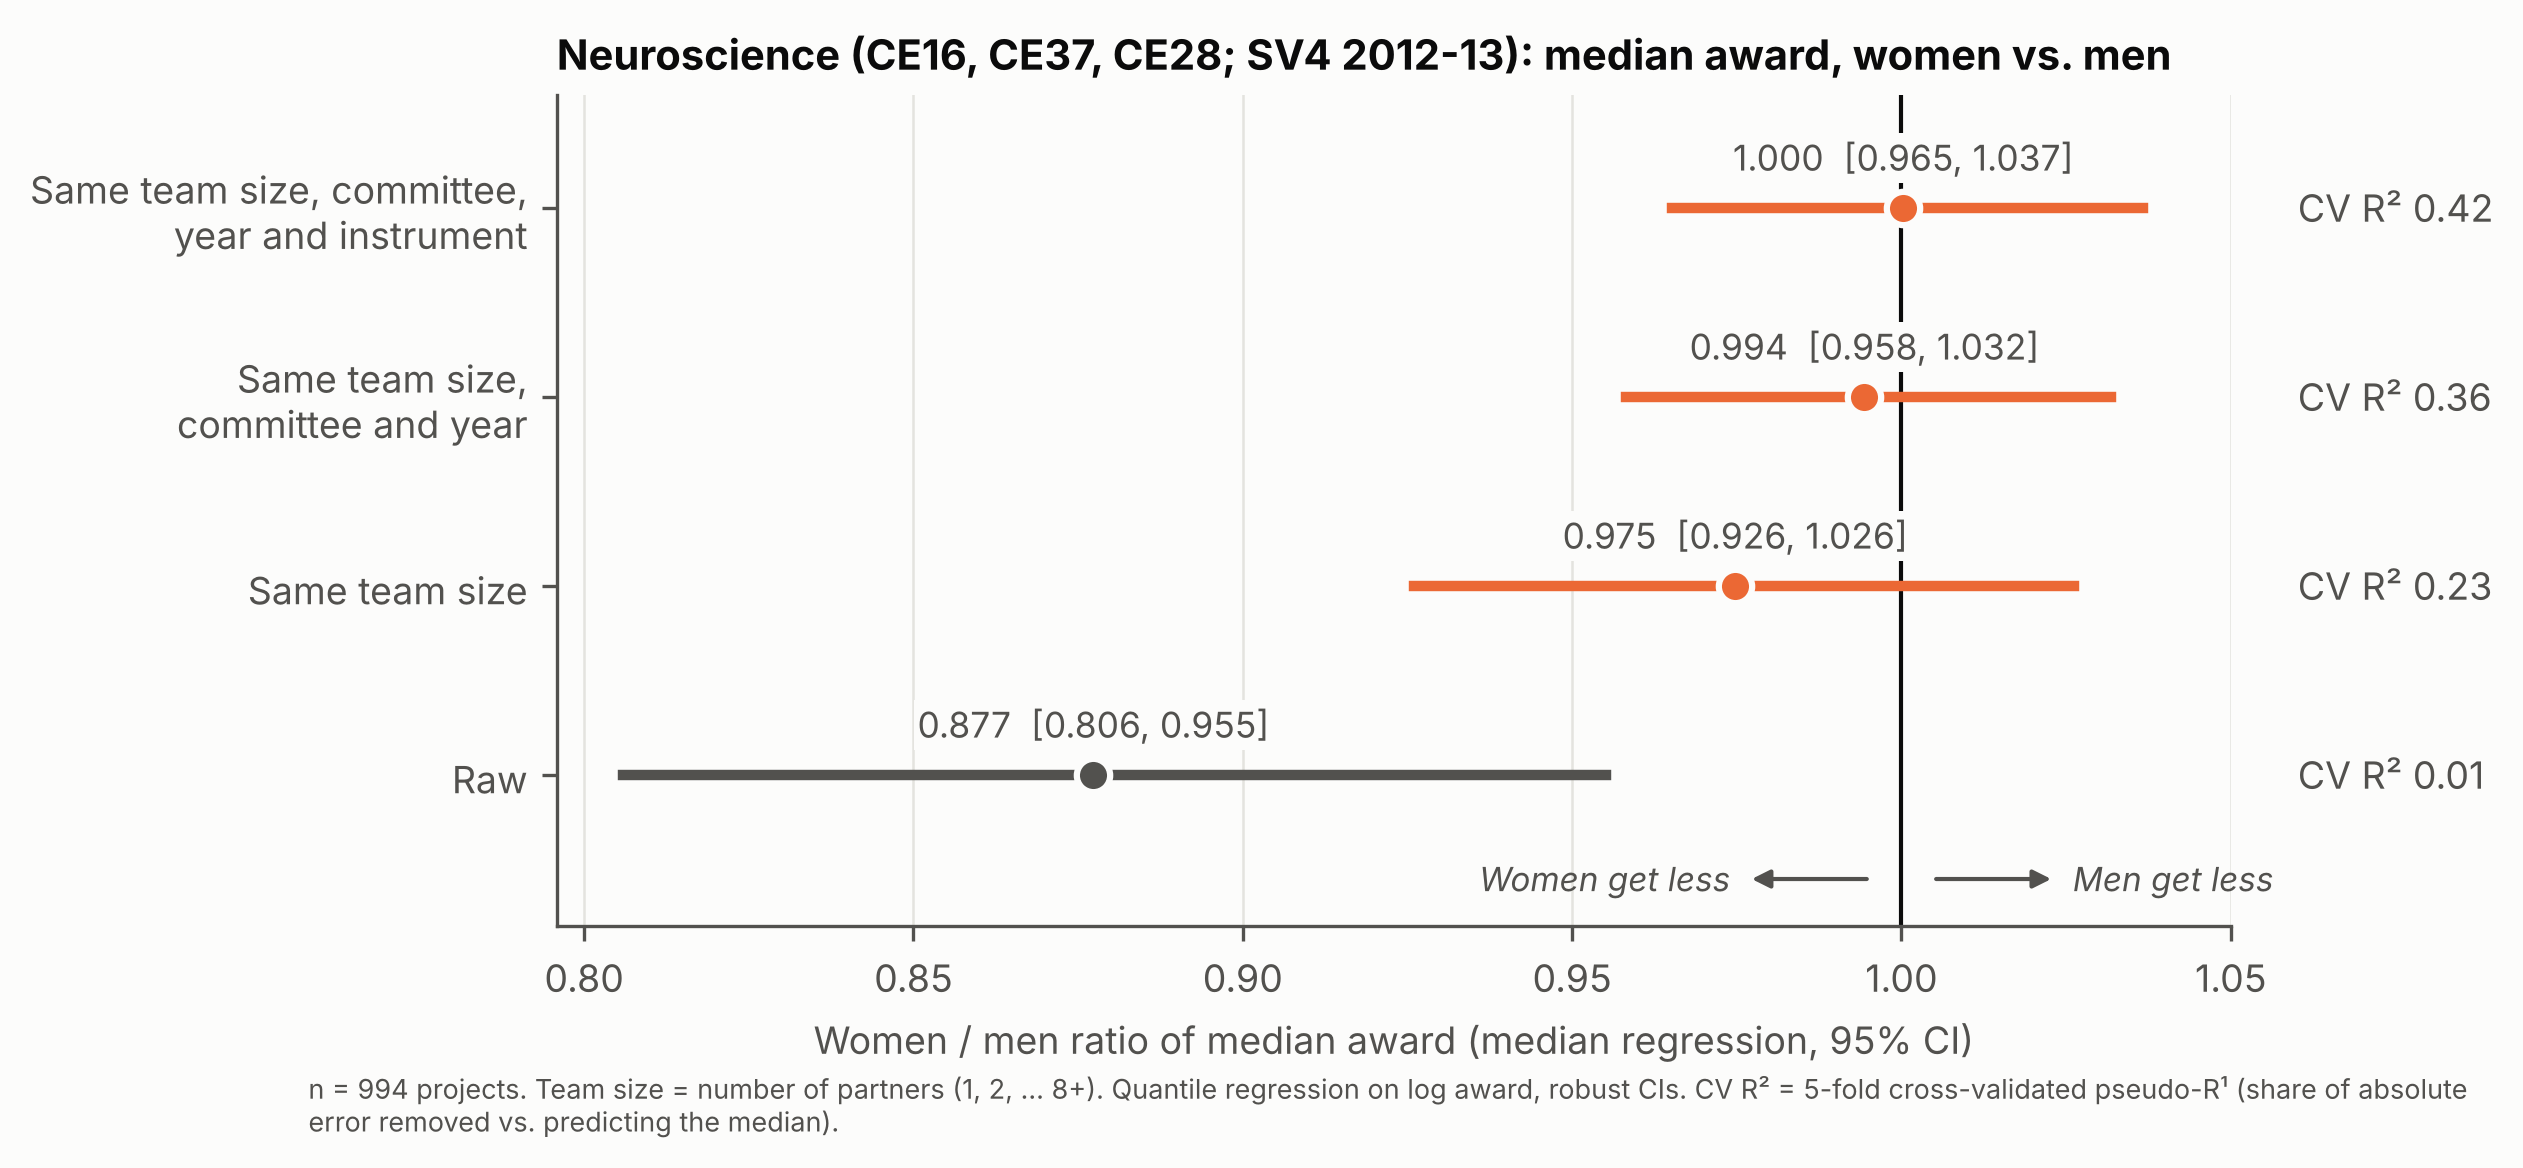

Source data for this figure (header and first rows):
model, pct, lo, hi, p, n, cv_pseudo_R1, ratio_pct, ratio_lo, ratio_hi
Raw, -12.27, -19.42, -4.488, 0.002599, 994, 0.008705, 0.8773, 0.8058, 0.9551
Same team size, -2.524, -7.404, 2.614, 0.3296, 994, 0.2322, 0.9748, 0.926, 1.026
Same team size, committee and year, -0.5621, -4.176, 3.189, 0.7655, 994, 0.3601, 0.9944, 0.9582, 1.032
Same team size, committee, year and inst…, 0.02693, -3.487, 3.668, 0.9882, 994, 0.4158, 1, 0.9651, 1.037
